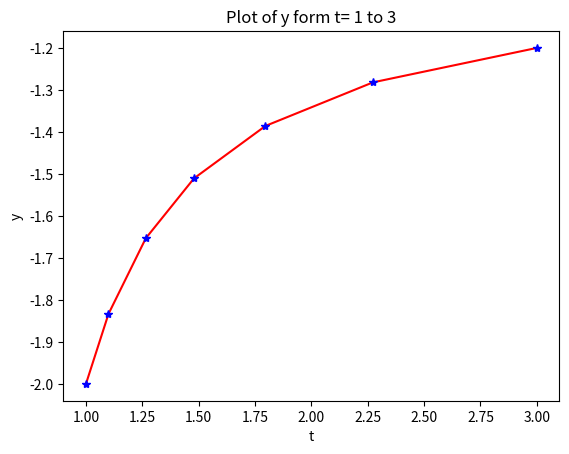

The matplotlib source for this figure:
"""
[redacted]
Email:  [email redacted]
Solving initial value problem using adaptive step size with Runge Kutta method

"""

import numpy as np
import matplotlib.pyplot as plt

def f(y,t):                 # Defining function f(y,t)=y'
    return(((y**2)+y)/t)

def r4_1(f,y,hi,h):
    """
    Gives y(i+1) after one step of Runge kutta
    Paramaters:
    f: Callable, the function to be integrated
    y: Double, the value of y(i)
    hi: Double, the value of t(i)
    h: Double, the step size chosen
    Returns
    y: double, the value of y(i+1) 
    """
    k1=h*f(y,hi)
    k2=h*f((y+(0.5*k1)),(hi+(h*0.5)))
    k3=h*f((y+(0.5*k2)),(hi+(h*0.5)))
    k4=h*f((y+(k3)),(hi+h))
    return(y+(1/6*(k1+(2*k2)+(2*k3)+k4)))

def cu_r4_adt(f,t0,tn,y0,h,ab_err=10**-6,sft=1):
    """
    Gives Solction to initial value problem using adaprive step size
    Paramaters:
    f: Callable, the function to be integrated
    t0: Double, the lover bound (initial value) of the paramater t
    tn: Double, the upper bound of the paramater t
    y0: Double, the initial value of the solution y
    h: Double, the step size chosen
    ab_err: Double, the required limit on error, default= e-6
    Returns
    [y,t]: ndarry of double, the values of y, t at mesh points  
    """
    y=[y0]        # Setting y0, t0
    t=[t0]
    i=0
    while(t[i]<tn):                      # Limit till t reaches tn
        y1=r4_1(f,y[i],t[i],2*h)         # Calculating y(t+2h) in single step
        yi=r4_1(f,y[i],t[i],h)           # Calculating y(t+h)
        y2=r4_1(f,yi,(t[i]+h),h)         # Calculating y(t+2h) for y(t+h) in two steps
        err=np.abs(y2-y1)                # Defining error
        hopt=h*sft*(((30*h*ab_err)/(err))**(0.25))      # Finding the optimal h
        # if optimal hopt is larger than current h append the value of y(t+h) to y, as it has better accuracy
        if hopt>h:
            y.append(yi)                 
            t.append(t[i]+h)
            # if hopt is smaller than current h, then recaliculate y(i+1) at hopt and then append it to y  
        else:
            yi=r4_1(f,y[i],t[i],hopt)
            y.append(yi)
            t.append(t[i]+hopt)
        h=hopt                           # Setting h=hopt for next iteration
        i=i+1
    # Changing the size of last step so we dont go past tn (t[n]=tn)
    yn=r4_1(f,y[i-1],t[i-1],tn-t[i-1])   
    t[i]=tn
    y[i]=yn
    return([np.array(y),np.array(t)])


# Defining the problem paramaters and initial h
t0=1
tn=3
y0=-2
h=0.1
y=cu_r4_adt(f,t0,tn,y0,h,ab_err=10**-4)  # Calling the defined function for absolute error e-4

# Printing the solution and mesh points
plt.plot(y[1],y[0],'r')
plt.plot(y[1],y[0],'*b')
plt.xlabel("t")
plt.ylabel("y")
plt.title("Plot of y form t= 1 to 3")
plt.show()
